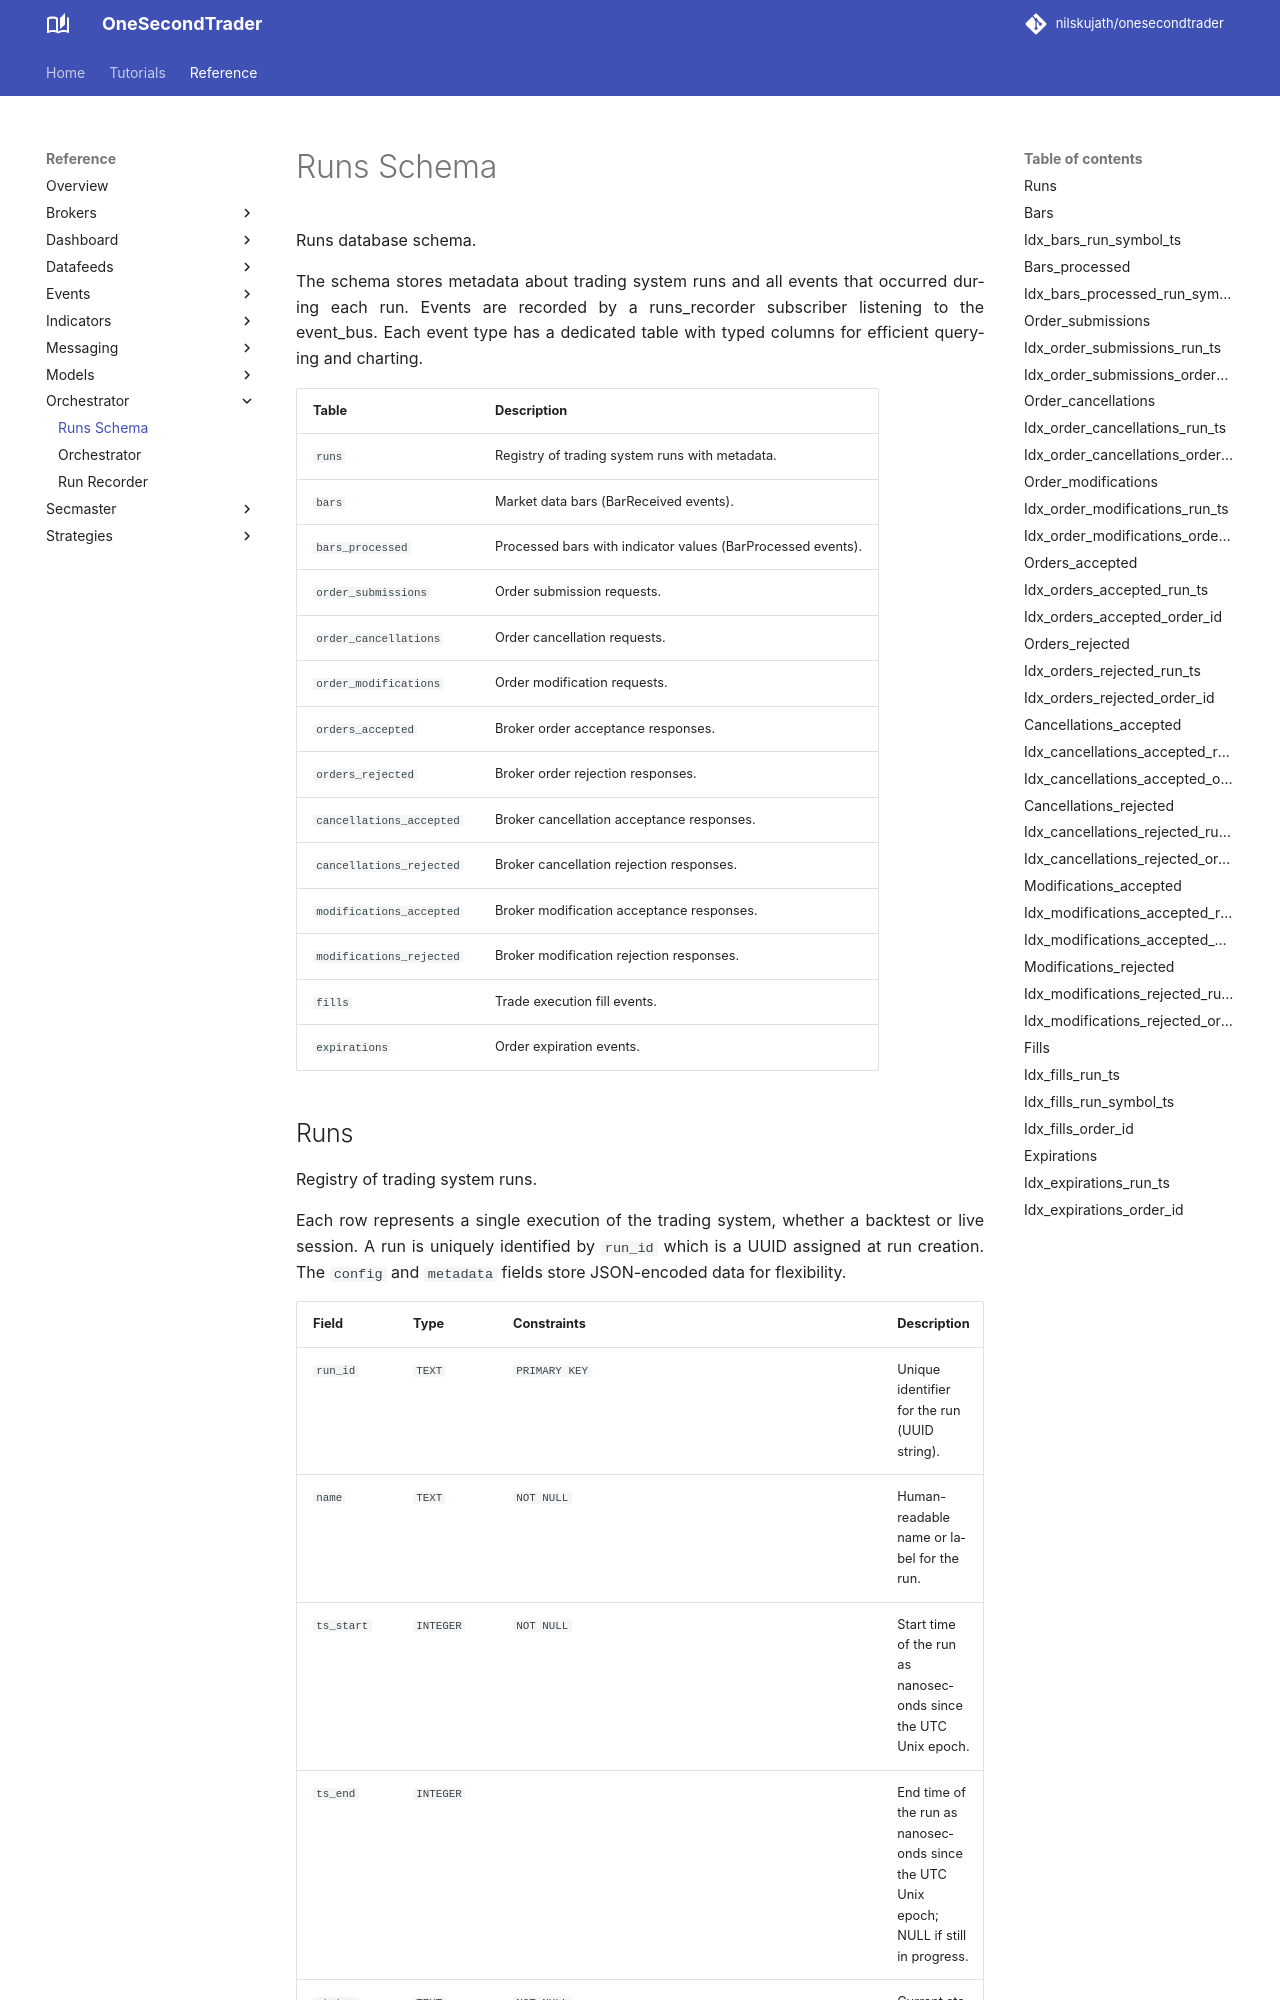

repository: nilskujath/onesecondtrader · page: reference/orchestrator/runs_schema/index.html · generator: mkdocs

# Runs Schema

Runs database schema.

The schema stores metadata about trading system runs and all events that occurred during each run.
Events are recorded by a runs_recorder subscriber listening to the event_bus.
Each event type has a dedicated table with typed columns for efficient querying and charting.

| Table                      | Description                                                    |
|----------------------------|----------------------------------------------------------------|
| `runs`                     | Registry of trading system runs with metadata.                 |
| `bars`                     | Market data bars (BarReceived events).                         |
| `bars_processed`           | Processed bars with indicator values (BarProcessed events).    |
| `order_submissions`        | Order submission requests.                                     |
| `order_cancellations`      | Order cancellation requests.                                   |
| `order_modifications`      | Order modification requests.                                   |
| `orders_accepted`          | Broker order acceptance responses.                             |
| `orders_rejected`          | Broker order rejection responses.                              |
| `cancellations_accepted`   | Broker cancellation acceptance responses.                      |
| `cancellations_rejected`   | Broker cancellation rejection responses.                       |
| `modifications_accepted`   | Broker modification acceptance responses.                      |
| `modifications_rejected`   | Broker modification rejection responses.                       |
| `fills`                    | Trade execution fill events.                                   |
| `expirations`              | Order expiration events.                                       |
